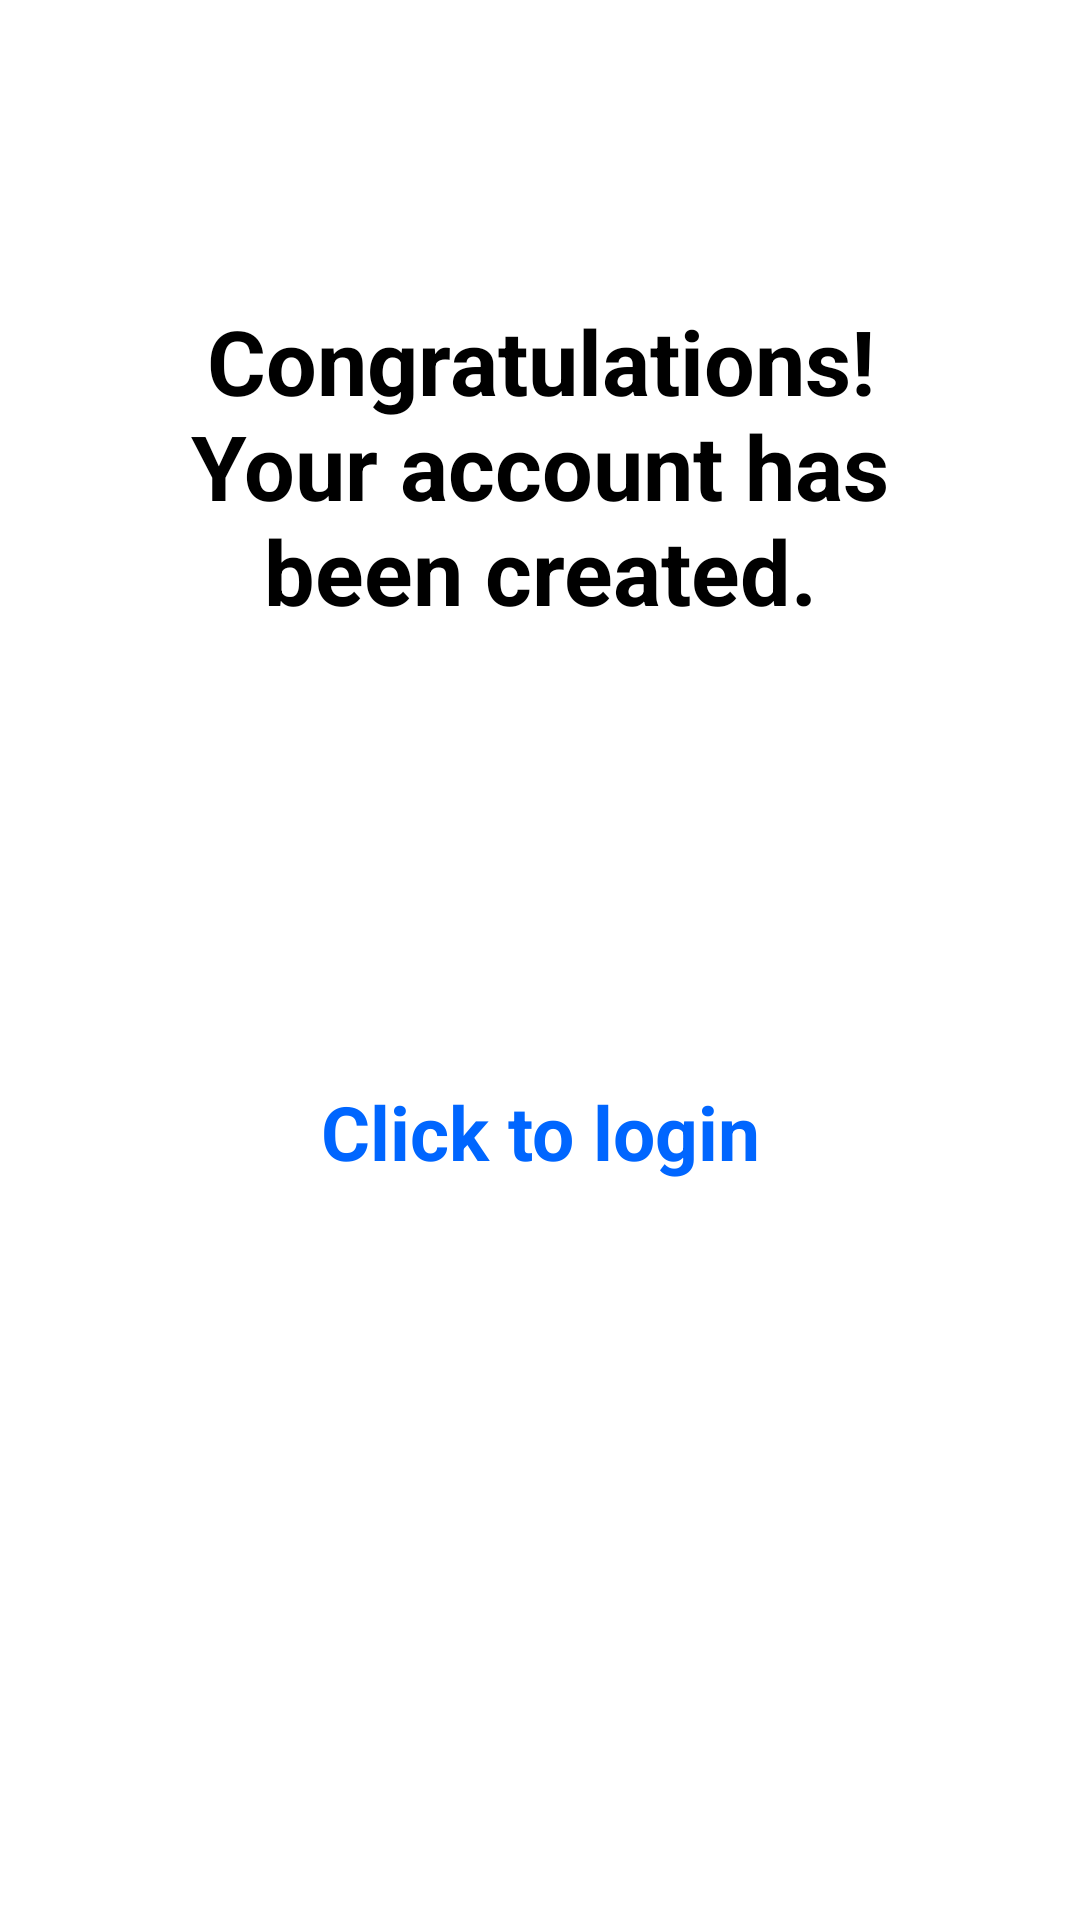

The Android layout XML behind this screen, and the referenced resources:
<!-- AndroidManifest.xml: activity theme Theme.Mobileapp.NoActionBar -->
<!-- res/layout/activity_complete_signup.xml -->
<?xml version="1.0" encoding="utf-8"?>
<androidx.constraintlayout.widget.ConstraintLayout xmlns:android="http://schemas.android.com/apk/res/android"
    xmlns:app="http://schemas.android.com/apk/res-auto"
    xmlns:tools="http://schemas.android.com/tools"
    android:layout_width="match_parent"
    android:layout_height="match_parent"
    tools:context=".activity.CompleteSignUpActivity">

    <TextView
        android:id="@+id/text13"
        android:layout_width="wrap_content"
        android:layout_height="wrap_content"
        android:textSize="30sp"
        android:paddingLeft="50dp"
        android:paddingRight="50dp"
        android:text="Congratulations! Your account has been created."
        android:textStyle="bold"
        android:textColor="@color/black"
        android:gravity="center"
        android:layout_marginTop="100dp"
        app:layout_constraintTop_toTopOf="parent"
        app:layout_constraintStart_toStartOf="parent"
        app:layout_constraintEnd_toEndOf="parent"/>

    <ImageView
        android:id="@+id/image16"
        android:layout_width="wrap_content"
        android:layout_height="wrap_content"
        android:src="@drawable/check"
        android:layout_marginTop="50dp"
        app:layout_constraintTop_toBottomOf="@id/text13"
        app:layout_constraintStart_toStartOf="parent"
        app:layout_constraintEnd_toEndOf="parent"/>

    <TextView
        android:id="@+id/btnLogin"
        android:layout_width="wrap_content"
        android:layout_height="wrap_content"
        android:textSize="25sp"
        android:text="Click to login"
        android:textStyle="bold"
        android:textColor="@color/blue"
        android:gravity="center"
        android:layout_marginTop="100dp"
        app:layout_constraintTop_toBottomOf="@id/image16"
        app:layout_constraintStart_toStartOf="parent"
        app:layout_constraintEnd_toEndOf="parent"/>

</androidx.constraintlayout.widget.ConstraintLayout>
<!-- resources referenced by this layout -->
<resources>
  <color name="black">#FF000000</color>
  <color name="blue">#0066FF</color>
  <style name="Theme.Mobileapp.NoActionBar">
          <item name="windowActionBar">false</item>
          <item name="windowNoTitle">true</item>
      </style>
</resources>
